Run: headless pygame with SDL's dummy video driver; simulated clock (each Clock.tick advances the game by its frame time, no real sleeping); random seed 0; keys injected as events and as key.get_pressed() state; no mouse input.
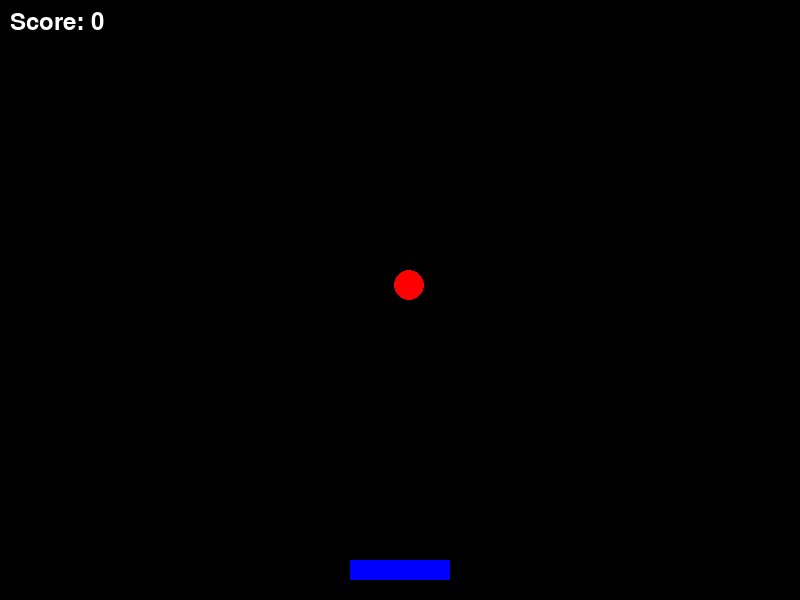
Frame 1 of 4 · flips 1–60 · no input
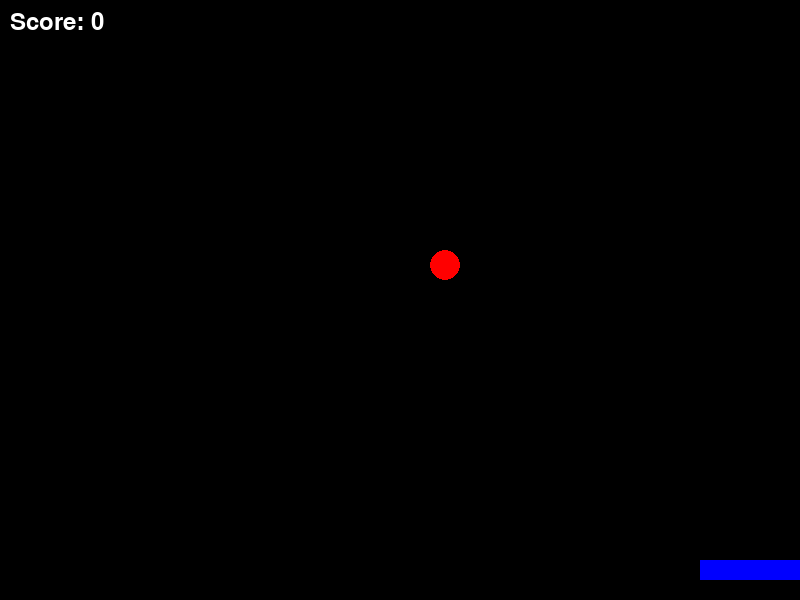
Frame 2 of 4 · flips 61–180 · tapped SPACE, RETURN · held RIGHT (→), D
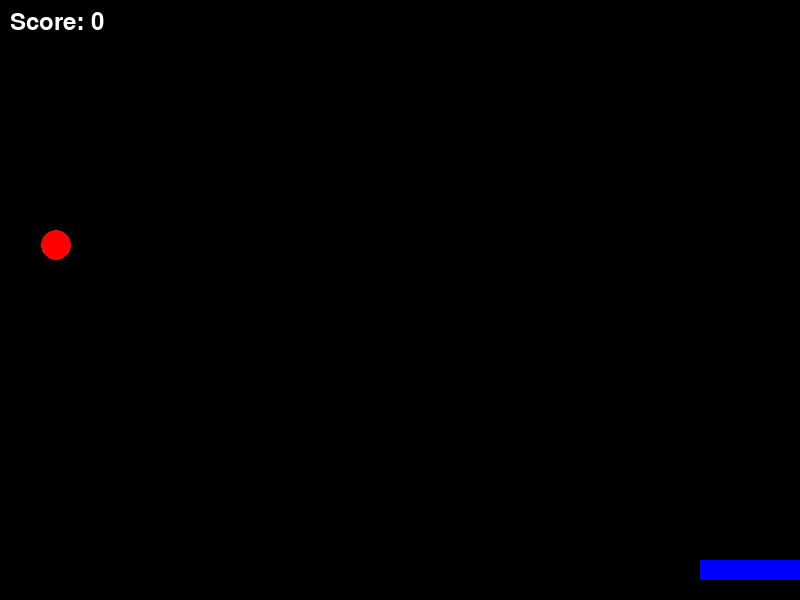
Frame 3 of 4 · flips 181–300 · held DOWN (↓), S
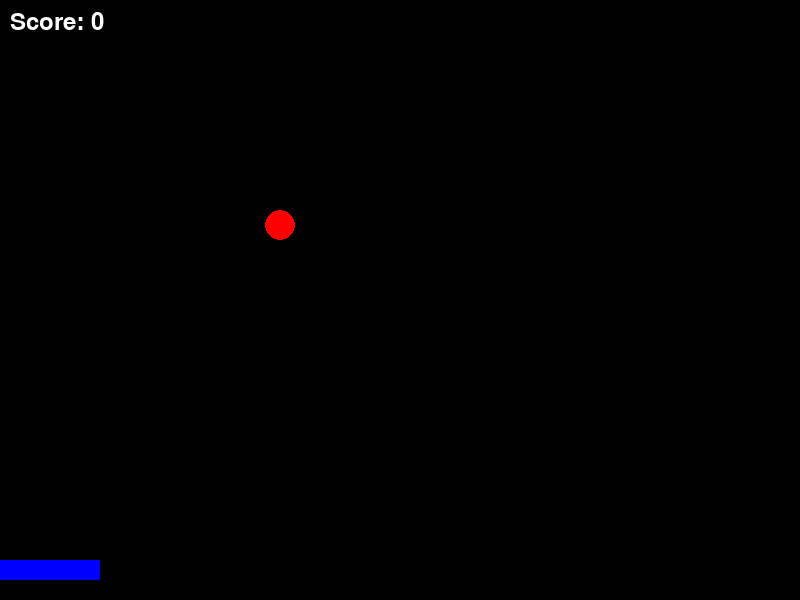
Frame 4 of 4 · flips 301–420 · held LEFT (←), A, UP (↑), W

The pygame program that drew these frames:

import pygame
import random
import sys

# Initialize pygame
pygame.init()

# Game Constants
WIDTH = 800
HEIGHT = 600
FPS = 60

# Colors
WHITE = (255, 255, 255)
BLACK = (0, 0, 0)
RED = (255, 0, 0)
BLUE = (0, 0, 255)

# Set up the display
screen = pygame.display.set_mode((WIDTH, HEIGHT))
pygame.display.set_caption("Catch the Apple")
clock = pygame.time.Clock()

# Basket (Player) properties
basket_width = 100
basket_height = 20
basket_x = WIDTH // 2 - basket_width // 2
basket_y = HEIGHT - 40
basket_speed = 7

# Apple properties
apple_radius = 15
apple_x = random.randint(apple_radius, WIDTH - apple_radius)
apple_y = -apple_radius
apple_speed = 5

score = 0
font = pygame.font.SysFont(None, 36)

# -------------------------------------------------------------------
# 1. The Game Loop
# A game loop runs continuously until the game is over or the window is closed.
# It processes inputs, updates game logic, and draws everything to the screen.
# -------------------------------------------------------------------
running = True
while running:
    # -------------------------------------------------------------------
    # 2. Event Handling
    # This loop checks for user inputs like key presses or clicking the 'X' button.
    # -------------------------------------------------------------------
    for event in pygame.event.get():
        if event.type == pygame.QUIT:
            running = False

    # Check for held down keys for moving the basket
    keys = pygame.key.get_pressed()
    if keys[pygame.K_LEFT] and basket_x > 0:
        basket_x -= basket_speed
    if keys[pygame.K_RIGHT] and basket_x < WIDTH - basket_width:
        basket_x += basket_speed

    # Update Apple position (falling down)
    apple_y += apple_speed

    # -------------------------------------------------------------------
    # 3. Collision Detection & Scoring
    # Check if the apple has touched the basket or hit the ground.
    # -------------------------------------------------------------------
    
    # Check if apple hit the ground (missed)
    if apple_y > HEIGHT:
        # Reset apple at the top
        apple_y = -apple_radius
        apple_x = random.randint(apple_radius, WIDTH - apple_radius)
        score = 0  # Reset score on miss

    # Collision detection: Check if the apple coordinates overlap with the basket rectangle
    # We use a simple bounding box logic check
    if (basket_y < apple_y + apple_radius < basket_y + basket_height and
            basket_x < apple_x < basket_x + basket_width):
        # Caught the apple!
        score += 1
        apple_speed += 0.2  # Increase difficulty slightly
        
        # Reset apple at the top
        apple_y = -apple_radius
        apple_x = random.randint(apple_radius, WIDTH - apple_radius)

    # --- Drawing ---
    screen.fill(BLACK)  # Clear the screen every frame

    # Draw the target (Apple) as a circle
    pygame.draw.circle(screen, RED, (int(apple_x), int(apple_y)), apple_radius)

    # Draw the player (Basket) as a rectangle
    pygame.draw.rect(screen, BLUE, (basket_x, basket_y, basket_width, basket_height))

    # Draw Score Text
    score_text = font.render(f"Score: {score}", True, WHITE)
    screen.blit(score_text, (10, 10))

    # Update the display
    pygame.display.flip()

    # Maintain frame rate
    clock.tick(FPS)

# Clean up
pygame.quit()
sys.exit()
